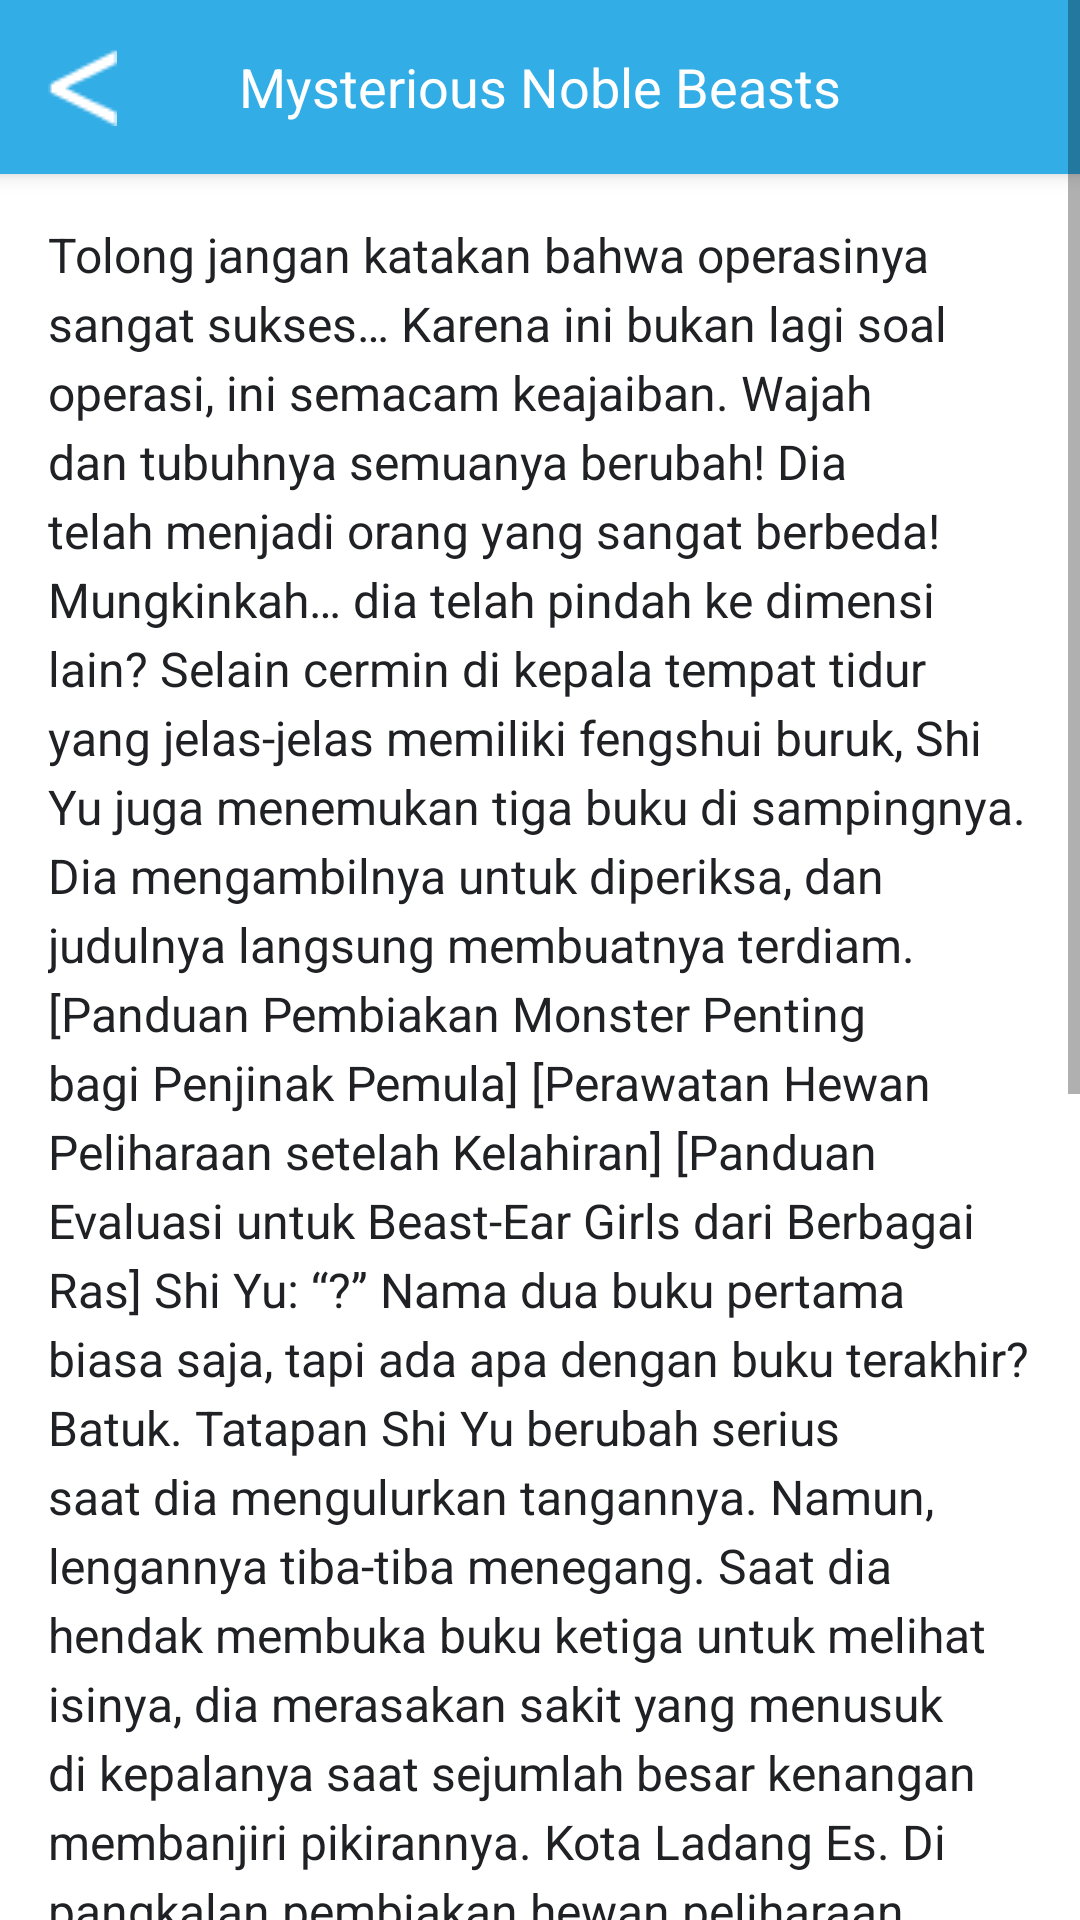

Here is an Android app screen rendered from its layout file. Give the layout XML and the strings, colors and styles it references.
<!-- AndroidManifest.xml: application theme AppTheme.NoActionBar -->
<!-- res/layout/cover21.xml -->
<?xml version="1.0" encoding="utf-8"?>
<ScrollView
    xmlns:android="http://schemas.android.com/apk/res/android"
    android:layout_width="match_parent"
    android:layout_height="match_parent"
    android:background="@color/white">

    <LinearLayout
        android:layout_width="match_parent"
        android:layout_height="wrap_content"
        android:orientation="vertical">

        <androidx.appcompat.widget.Toolbar
            android:id="@+id/toolbar"
            android:layout_width="match_parent"
            android:layout_height="wrap_content"
            android:background="@color/blue"
            android:elevation="4dp"
            android:padding="16dp"
            android:theme="@style/ThemeOverlay.AppCompat.Dark.ActionBar">

            <ImageView
                android:id="@+id/back_button"
                android:layout_width="wrap_content"
                android:layout_height="wrap_content"
                android:src="@drawable/back"
                android:contentDescription="back"
                android:layout_gravity="start"
                android:paddingEnd="8dp" />

            <TextView
                android:id="@+id/toolbar_title"
                android:layout_width="wrap_content"
                android:layout_height="wrap_content"
                android:text="Mysterious Noble Beasts"
                android:textColor="@color/white"
                android:textSize="18sp"
                android:layout_gravity="center"
                android:gravity="center" />

        </androidx.appcompat.widget.Toolbar>


        <LinearLayout
            android:layout_width="match_parent"
            android:layout_height="wrap_content"
            android:orientation="vertical"
            android:background="@color/white">

            <TextView
                android:id="@+id/descriptionText"
                android:layout_width="match_parent"
                android:layout_height="wrap_content"
                android:text="@string/cover21_text"
                android:textColor="@color/black"
                android:textIsSelectable="true"
                android:textSize="16sp"
                android:padding="16dp"
                android:lineSpacingExtra="4dp" />

        </LinearLayout>

    </LinearLayout>

</ScrollView>
<!-- resources referenced by this layout -->
<resources>
  <color name="black">#202125</color>
  <color name="blue">#32ADE6</color>
  <color name="white">#FFFFFFFF</color>
  <!-- drawable back: png bitmap (drawable, 281 bytes) -->
  <string name="cover21_text">Tolong jangan katakan bahwa operasinya sangat sukses…
  
  Karena ini bukan lagi soal operasi, ini semacam keajaiban. Wajah dan tubuhnya semuanya berubah!
  
  Dia telah menjadi orang yang sangat berbeda!
  
  Mungkinkah… dia telah pindah ke dimensi lain?
  
  Selain cermin di kepala tempat tidur yang jelas-jelas memiliki fengshui buruk, Shi Yu juga menemukan tiga buku di sampingnya.
  
  Dia mengambilnya untuk diperiksa, dan judulnya langsung membuatnya terdiam.
  
  [Panduan Pembiakan Monster Penting bagi Penjinak Pemula]
  
  [Perawatan Hewan Peliharaan setelah Kelahiran]
  
  [Panduan Evaluasi untuk Beast-Ear Girls dari Berbagai Ras]
  
  Shi Yu: “?”
  
  Nama dua buku pertama biasa saja, tapi ada apa dengan buku terakhir?
  
  Batuk.
  
  Tatapan Shi Yu berubah serius saat dia mengulurkan tangannya. Namun, lengannya tiba-tiba menegang.
  
  Saat dia hendak membuka buku ketiga untuk melihat isinya, dia merasakan sakit yang menusuk di kepalanya saat sejumlah besar kenangan membanjiri pikirannya.
  
  Kota Ladang Es.
  
  Di pangkalan pembiakan hewan peliharaan.
  
  Seorang peternak hewan peliharaan magang.
  
  Penjinak Binatang?
  
  Omong kosong apa ini…?
  
  Ingatan yang tiba-tiba ini membutuhkan waktu lebih dari sepuluh menit bagi Shi Yu untuk mencernanya.
  
  Setelah sekian lama, dia mengangkat kepalanya dengan ekspresi rumit.
  
  Dia benar. Dia sepertinya benar-benar telah menyeberang ke dunia yang berbeda.
  
  Bukan hanya karena kenangan ini, tapi juga karena dia tahu bahwa penampilannya tidak akan mengecewakannya.
  
  Seperti yang diketahui semua orang, menjadi jelek tidak membuat seseorang memenuhi syarat untuk menyeberang ke dimensi lain. Ini sudah menjadi semacam hukum di suatu tempat.
  
  Dan dia sangat tampan, jadi tentu saja, dia pasti sudah pindah…!
  
  Setelah kematiannya yang tidak disengaja, dia pasti telah bertransmigrasi ke dunia alternatif di mana binatang adalah hal yang utama.</string>
  <style name="AppTheme.NoActionBar" parent="Theme.AppCompat.Light.NoActionBar">
          <item name="windowActionBar">false</item>
          <item name="windowNoTitle">true</item>
      </style>
</resources>
